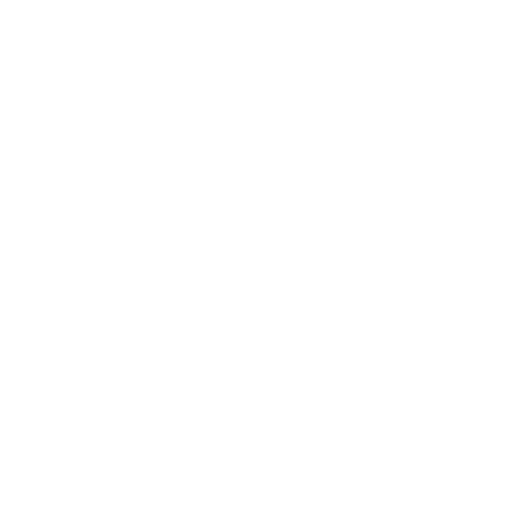
t = 0.00 s
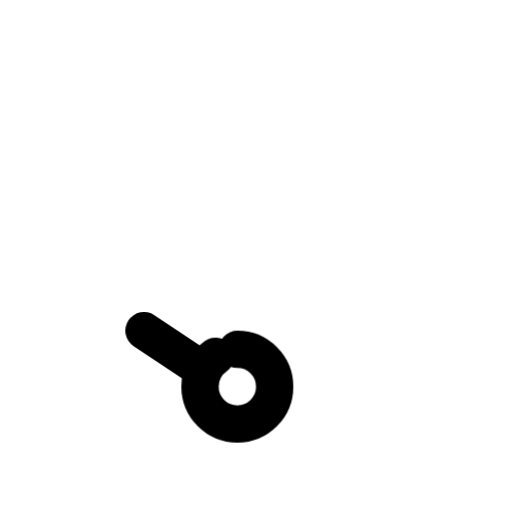
t = 0.44 s
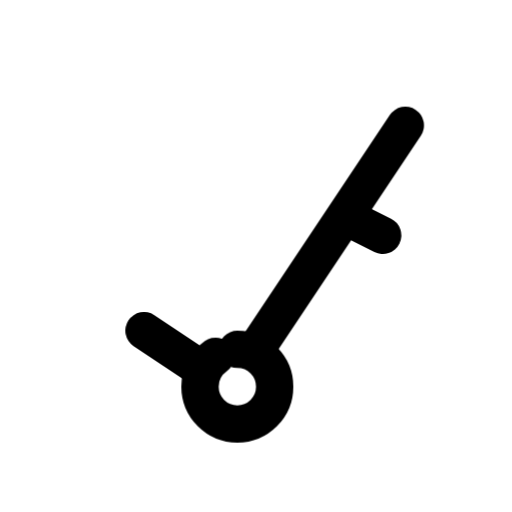
t = 0.88 s
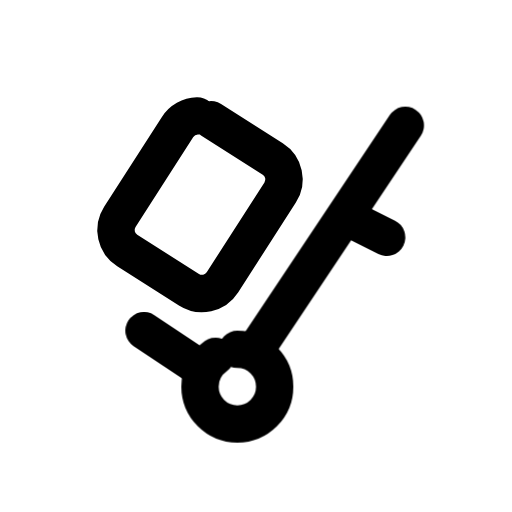
t = 1.25 s
t = 1.79 s: frame unchanged from t = 1.25 s, image omitted
t = 2.33 s: frame unchanged from t = 1.25 s, image omitted

The animated SVG that drew these frames (rendered in a browser with its animation timeline set to each time). Animation: 5 CSS @keyframes rules; one cycle of 2.65 s, repeats indefinitely.

<svg xmlns="http://www.w3.org/2000/svg" width="24" height="24" fill="none" stroke="currentColor" stroke-linecap="round" stroke-linejoin="round" stroke-width="2" viewBox="0 0 24 24">
    <!-- Generated by scripts/icon-expansion/generate.mjs -->
    <!-- Adapted from Tabler Icons 3.34.1.
MIT License

Copyright (c) 2020-2024 Paweł Kuna

Permission is hereby granted, free of charge, to any person obtaining a copy
of this software and associated documentation files (the "Software"), to deal
in the Software without restriction, including without limitation the rights
to use, copy, modify, merge, publish, distribute, sublicense, and/or sell
copies of the Software, and to permit persons to whom the Software is
furnished to do so, subject to the following conditions:

The above copyright notice and this permission notice shall be included in all
copies or substantial portions of the Software.

THE SOFTWARE IS PROVIDED "AS IS", WITHOUT WARRANTY OF ANY KIND, EXPRESS OR
IMPLIED, INCLUDING BUT NOT LIMITED TO THE WARRANTIES OF MERCHANTABILITY,
FITNESS FOR A PARTICULAR PURPOSE AND NONINFRINGEMENT. IN NO EVENT SHALL THE
AUTHORS OR COPYRIGHT HOLDERS BE LIABLE FOR ANY CLAIM, DAMAGES OR OTHER
LIABILITY, WHETHER IN AN ACTION OF CONTRACT, TORT OR OTHERWISE, ARISING FROM,
OUT OF OR IN CONNECTION WITH THE SOFTWARE OR THE USE OR OTHER DEALINGS IN THE
SOFTWARE. -->
    <!-- Motion: trace each stroke from its own origin, accumulate the drawing, then hold before restarting. -->
    <style>
        @media (prefers-reduced-motion: no-preference) {
            @keyframes ira-stroke-trolley-0 { 0% { stroke-dashoffset: 1; opacity: 0; } 0.4% { opacity: 1; } 9.4%, 88% { stroke-dashoffset: 0; opacity: 1; } 100% { stroke-dashoffset: 0; opacity: 0; } }
            [data-ira-stroke-reveal="trolley"] [data-ira-line="0"] { stroke-dasharray: 1 1; animation: ira-stroke-trolley-0 2.65s cubic-bezier(.25,.65,.35,1) infinite; }
            @keyframes ira-stroke-trolley-1 { 0%, 9.4% { stroke-dashoffset: 1; opacity: 0; } 9.8% { opacity: 1; } 18.8%, 88% { stroke-dashoffset: 0; opacity: 1; } 100% { stroke-dashoffset: 0; opacity: 0; } }
            [data-ira-stroke-reveal="trolley"] [data-ira-line="1"] { stroke-dasharray: 1 1; animation: ira-stroke-trolley-1 2.65s cubic-bezier(.25,.65,.35,1) infinite; }
            @keyframes ira-stroke-trolley-2 { 0%, 18.8% { stroke-dashoffset: 1; opacity: 0; } 19.2% { opacity: 1; } 28.2%, 88% { stroke-dashoffset: 0; opacity: 1; } 100% { stroke-dashoffset: 0; opacity: 0; } }
            [data-ira-stroke-reveal="trolley"] [data-ira-line="2"] { stroke-dasharray: 1 1; animation: ira-stroke-trolley-2 2.65s cubic-bezier(.25,.65,.35,1) infinite; }
            @keyframes ira-stroke-trolley-3 { 0%, 28.2% { stroke-dashoffset: 1; opacity: 0; } 28.6% { opacity: 1; } 37.6%, 88% { stroke-dashoffset: 0; opacity: 1; } 100% { stroke-dashoffset: 0; opacity: 0; } }
            [data-ira-stroke-reveal="trolley"] [data-ira-line="3"] { stroke-dasharray: 1 1; animation: ira-stroke-trolley-3 2.65s cubic-bezier(.25,.65,.35,1) infinite; }
            @keyframes ira-stroke-trolley-4 { 0%, 37.6% { stroke-dashoffset: 1; opacity: 0; } 38% { opacity: 1; } 47%, 88% { stroke-dashoffset: 0; opacity: 1; } 100% { stroke-dashoffset: 0; opacity: 0; } }
            [data-ira-stroke-reveal="trolley"] [data-ira-line="4"] { stroke-dasharray: 1 1; animation: ira-stroke-trolley-4 2.65s cubic-bezier(.25,.65,.35,1) infinite; }
        }
    </style>
    <g data-ira-stroke-reveal="trolley"><g transform="translate(1.5 1.5) scale(.875)"><path data-ira-line="0" pathLength="1" d="M11 17A2 2 0 1 1 11 21A2 2 0 1 1 11 17z"/><path data-ira-line="1" pathLength="1" d="M6 16L9 18"/><path data-ira-line="2" pathLength="1" d="M12 17L20 5"/><path data-ira-line="3" pathLength="1" d="M17 10L19 11"/></g><g transform="translate(1.5 1.5) scale(.875)"><path data-ira-line="4" pathLength="1" d="M9.592 4.695L12.898 6.799A1.3 1.3 0 0 1 13.294 8.599L10.200000000000001 13.41A1.3 1.3 0 0 1 8.408000000000001 13.804L5.102000000000001 11.7A1.3 1.3 0 0 1 4.706000000000001 9.899999999999999L7.800000000000001 5.089999999999999A1.3 1.3 0 0 1 9.592 4.695999999999999z"/></g></g>
</svg>
